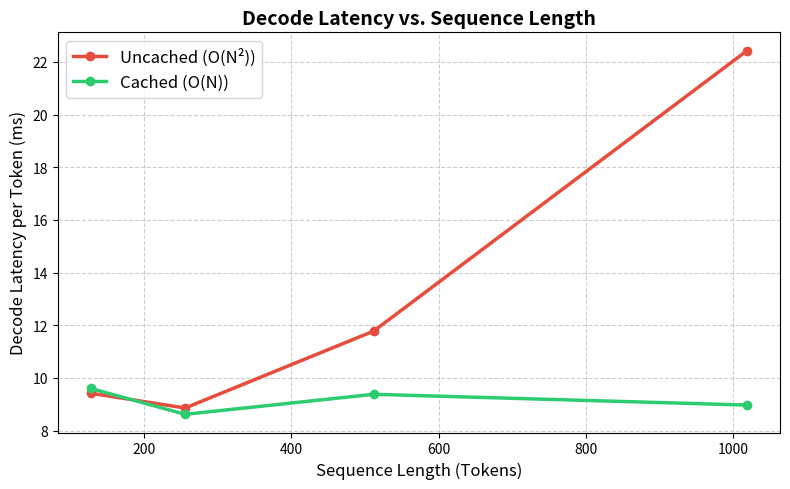
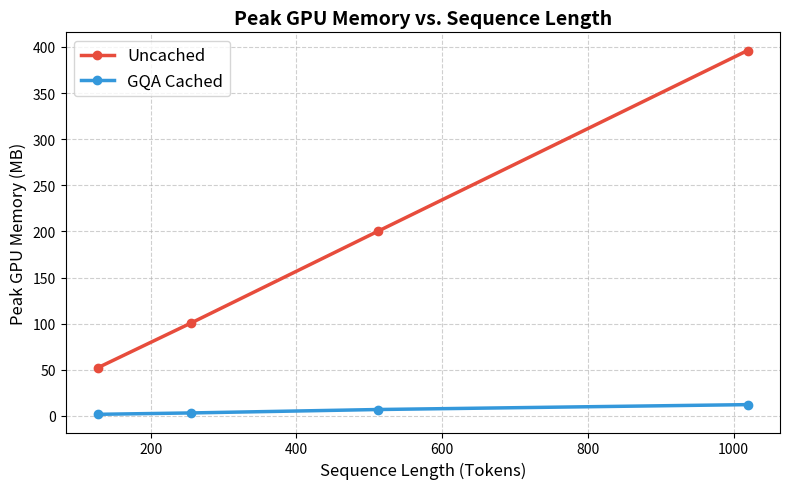

Python code for these plots, in order:
import matplotlib.pyplot as plt
import os

# Hardcoded from benchmark_results.md to avoid fragile markdown parsing
tokens = [128, 256, 512, 1019]

uncached_latency = [9.42, 8.86, 11.78, 22.43]
cached_latency = [9.60, 8.62, 9.38, 8.97]

uncached_memory = [52.5, 101.0, 200.3, 396.1]
cached_memory = [1.8, 3.3, 7.0, 12.3]

# Create output dir if needed
os.makedirs("plots", exist_ok=True)

# 1. Latency vs Sequence Length Plot
plt.figure(figsize=(8, 5))
plt.plot(tokens, uncached_latency, marker='o', color='#e74c3c', linewidth=2.5, label='Uncached (O(N²))')
plt.plot(tokens, cached_latency, marker='o', color='#2ecc71', linewidth=2.5, label='Cached (O(N))')
plt.title('Decode Latency vs. Sequence Length', fontsize=14, fontweight='bold')
plt.xlabel('Sequence Length (Tokens)', fontsize=12)
plt.ylabel('Decode Latency per Token (ms)', fontsize=12)
plt.grid(True, linestyle='--', alpha=0.6)
plt.legend(fontsize=12)
plt.tight_layout()
plt.savefig('plots/latency_vs_length.png', dpi=300)
plt.close()

# 2. Memory vs Sequence Length Plot
plt.figure(figsize=(8, 5))
plt.plot(tokens, uncached_memory, marker='o', color='#e74c3c', linewidth=2.5, label='Uncached')
plt.plot(tokens, cached_memory, marker='o', color='#3498db', linewidth=2.5, label='GQA Cached')
plt.title('Peak GPU Memory vs. Sequence Length', fontsize=14, fontweight='bold')
plt.xlabel('Sequence Length (Tokens)', fontsize=12)
plt.ylabel('Peak GPU Memory (MB)', fontsize=12)
plt.grid(True, linestyle='--', alpha=0.6)
plt.legend(fontsize=12)
plt.tight_layout()
plt.savefig('plots/memory_vs_length.png', dpi=300)
plt.close()

print("Successfully generated latency_vs_length.png and memory_vs_length.png in benchmarks/plots/")
